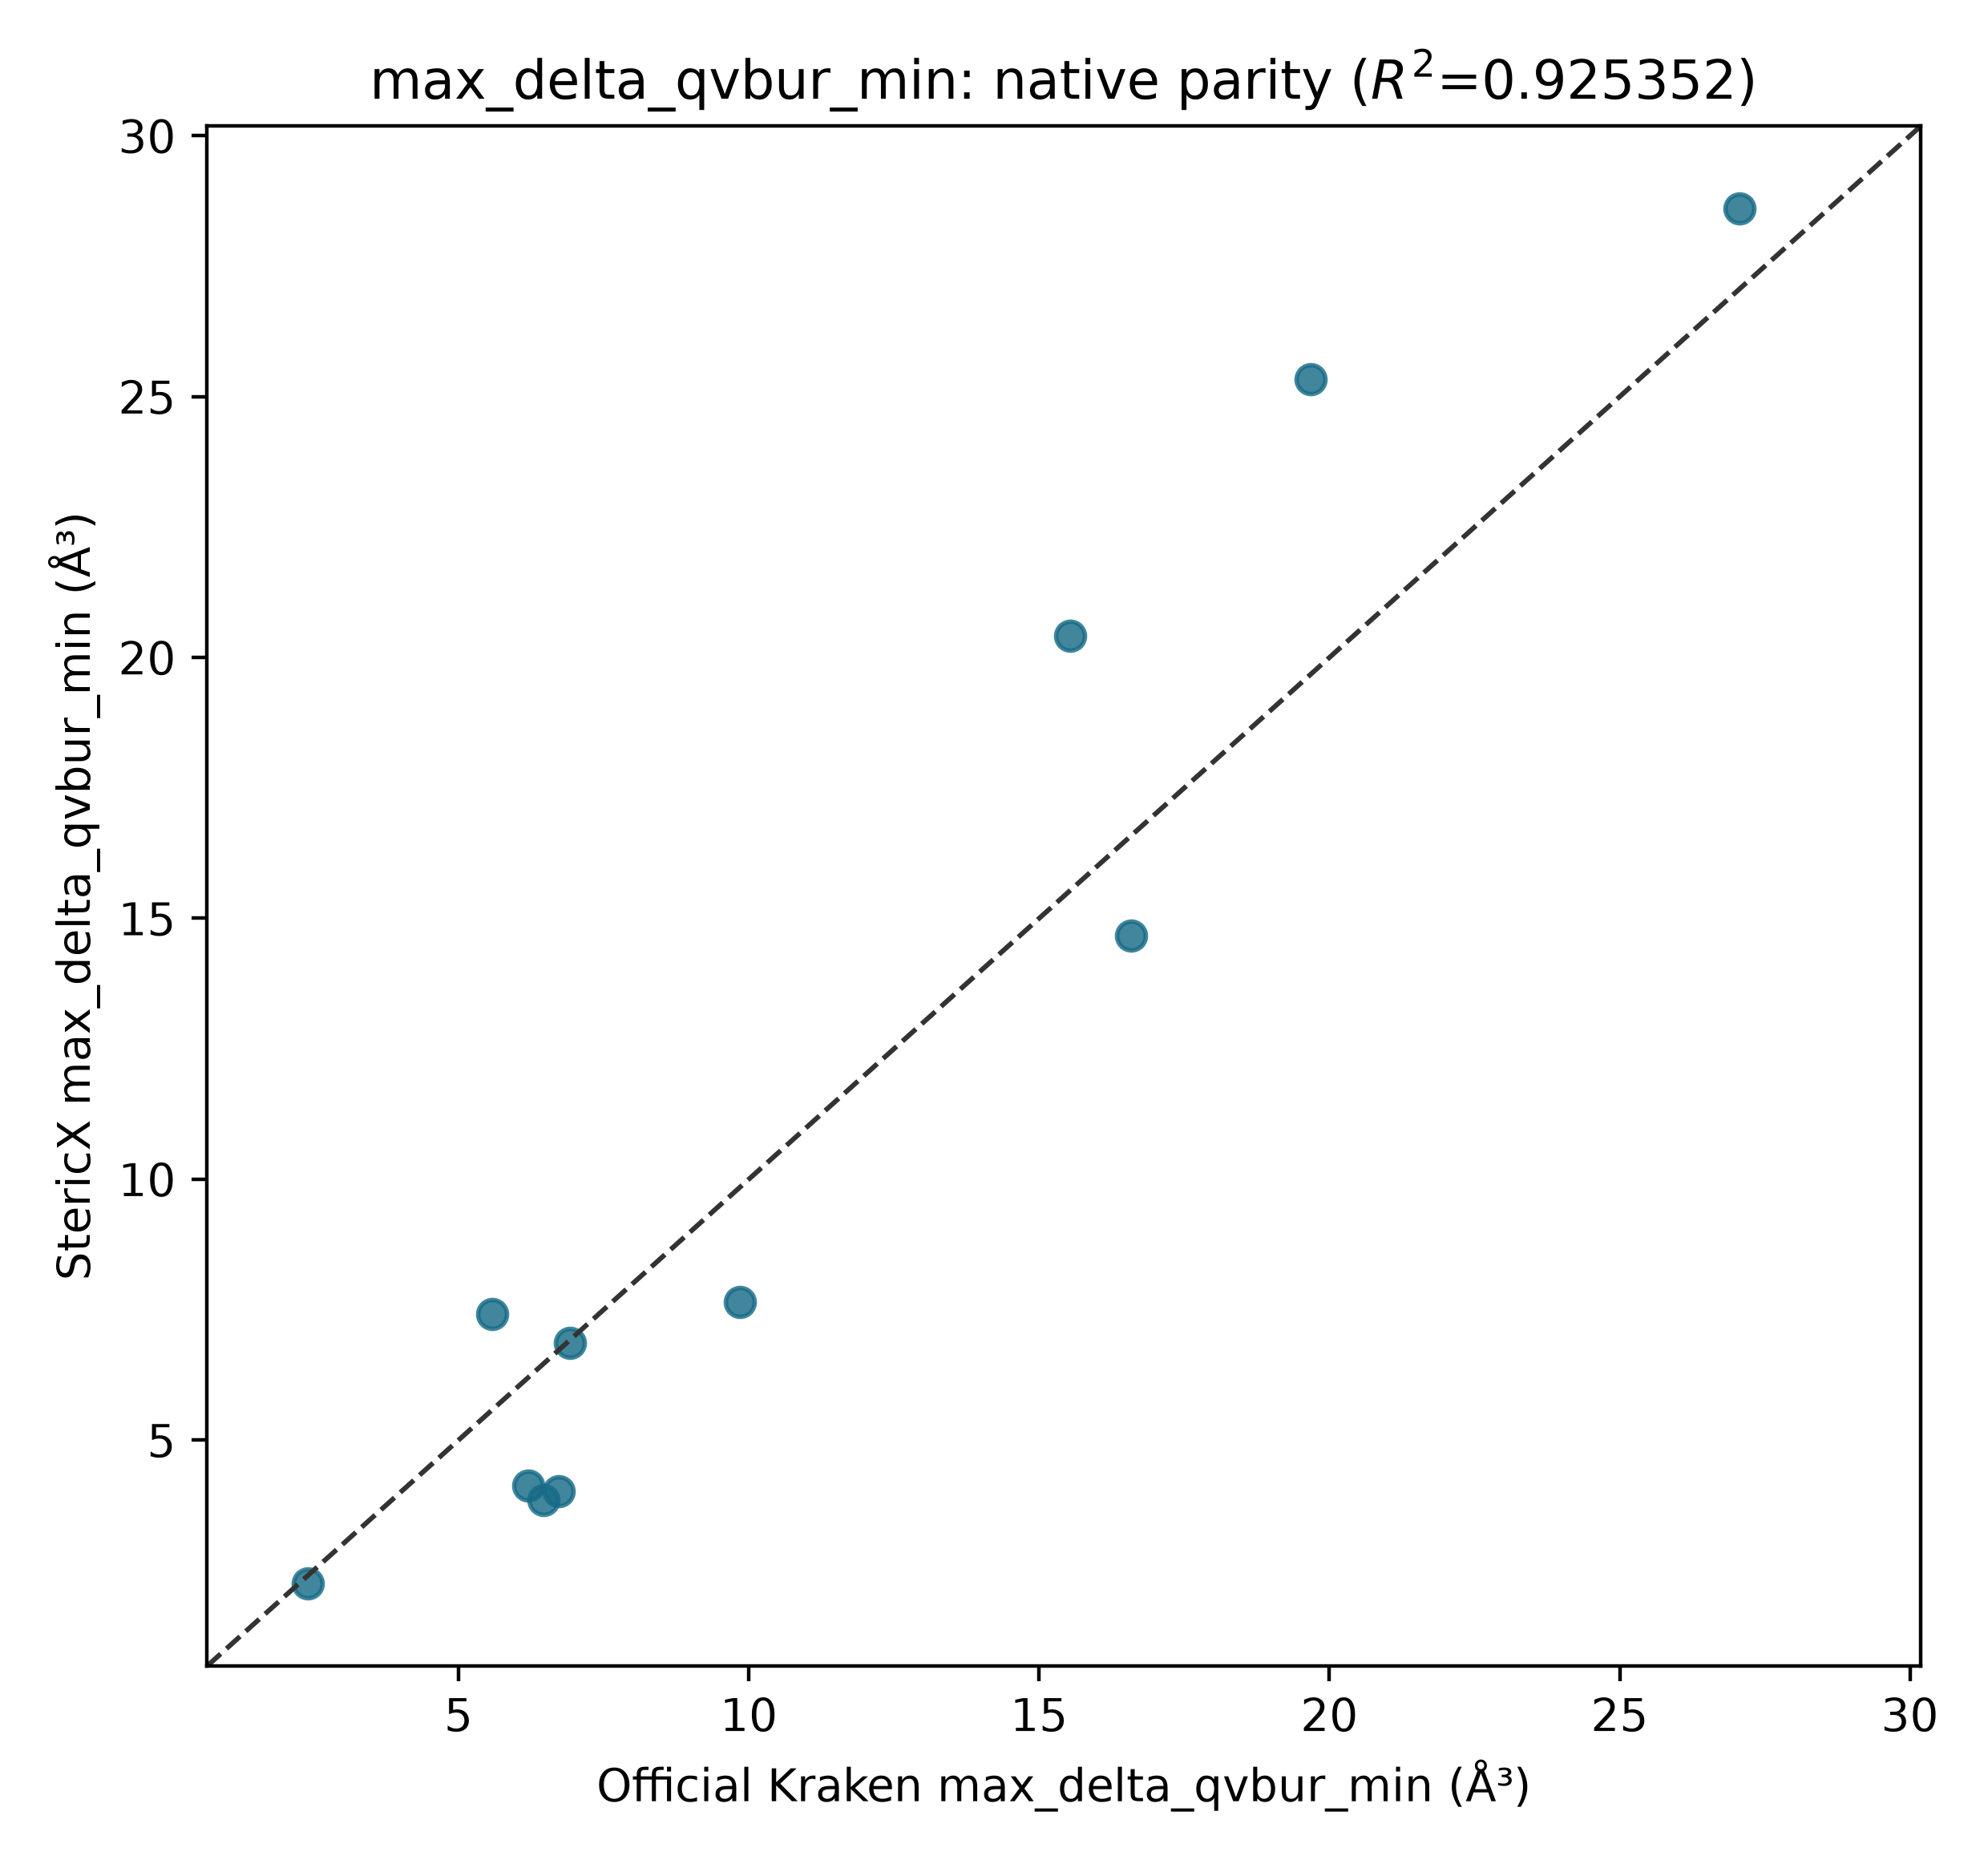

Data behind this chart, as committed beside it:
Reaction_ID, vbur_boltz, vbur_min, vbur_max, vbur_delta, qvbur_min_boltz, qvbur_max_boltz, max_delta_qvbur_boltz, max_delta_qvbur_min, max_delta_qvbur_max, max_delta_qvbur_delta, max_delta_qvbur_vburminconf, near_vbur_boltz, far_vbur_boltz, conformer_count, sphere_radius, grid_density, Source_ID, Official_Kraken_max_delta_qvbur_min
SIG-NIHDA-401, 48.11, 47.35, 50.1, 2.751, 10.71, 13.86, 3.152, 2.25, 5.933, 3.683, 2.588, 48.11, 0, 85, 3.5, 0.01, 401, 2.396
SIG-NIHDA-498, 56.28, 56.26, 56.31, 0.04662, 11, 19.74, 8.506, 7.413, 8.998, 1.585, 8.998, 55.28, 1.002, 2, 3.5, 0.01, 498, 5.582
SIG-NIHDA-723, 89.4, 89.4, 91.25, 1.853, 11.7, 39.67, 25.77, 25.34, 26.63, 1.294, 25.77, 65.26, 24.14, 5, 3.5, 0.01, 723, 19.68
SIG-NIHDA-724, 88.8, 88.79, 92.3, 3.508, 11.69, 40.38, 28.6, 28.6, 29.06, 0.4546, 28.6, 64.15, 24.64, 2, 3.5, 0.01, 724, 27.06
SIG-NIHDA-785, 52.01, 51.1, 53.09, 1.993, 10.81, 15.68, 4.799, 4.021, 5.723, 1.702, 4.021, 52.01, 0, 2, 3.5, 0.01, 785, 6.72
SIG-NIHDA-1057, 95.31, 81.98, 96.92, 14.94, 13.78, 39.98, 20.67, 14.67, 22.75, 8.078, 14.67, 70.46, 24.85, 4, 3.5, 0.01, 1057, 16.58
SIG-NIHDA-1058, 104, 98.89, 108.6, 9.663, 15.74, 40.44, 21.26, 20.41, 24.21, 3.8, 22.57, 75.77, 28.2, 9, 3.5, 0.01, 1058, 15.53
SIG-NIHDA-2062, 74.07, 63.28, 115.8, 52.54, 11.71, 26.65, 14.22, 6.865, 31.34, 24.48, 8.241, 67.47, 6.601, 107, 3.5, 0.01, 2062, 6.924
SIG-NIHDA-2063, 58.44, 50.7, 63.37, 12.67, 11.08, 19.96, 8.64, 4.126, 12.06, 7.938, 4.126, 57.69, 0.7473, 9, 3.5, 0.01, 2063, 6.196
SIG-NIHDA-2064, 60.71, 53.2, 63.31, 10.12, 10.48, 23.54, 13.05, 3.846, 14.92, 11.07, 6.014, 57.46, 3.253, 16, 3.5, 0.01, 2064, 6.465
SIG-NIHDA-2067, 76.39, 58.08, 104.5, 46.4, 11.5, 29.38, 16.53, 7.646, 30.19, 22.54, 7.646, 66.86, 9.528, 81, 3.5, 0.01, 2067, 9.841
